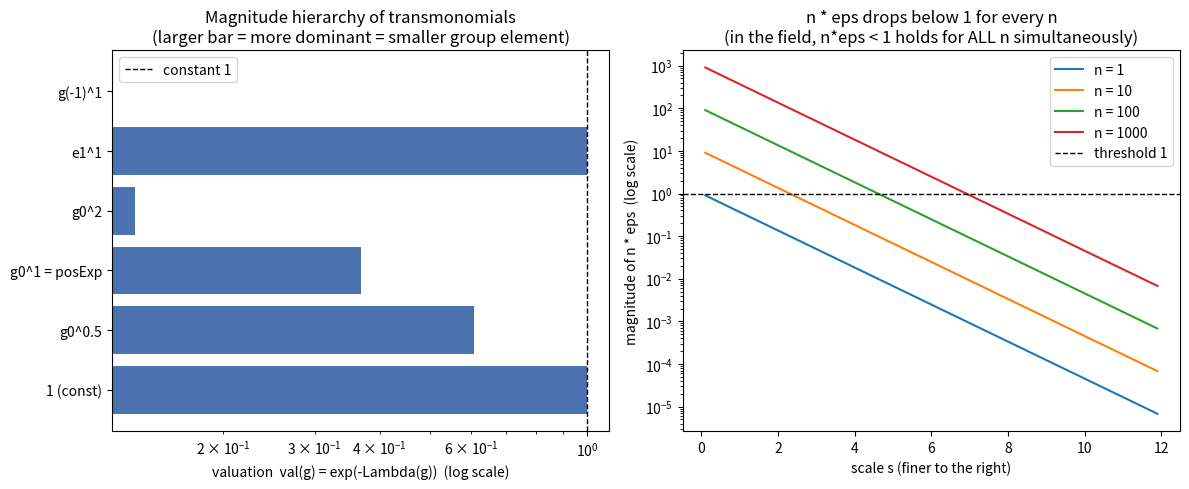

Reproduce this figure in Python.
"""
Visualization: the magnitude hierarchy of transmonomials and the
non-Archimedean infinitesimal.

Left panel  : order-faithful valuation val(g) = exp(-Lambda(g)) of several
              transmonomials, showing how the value-group order ranks magnitudes
              (smaller group element = larger magnitude = more dominant).
Right panel : the explicit infinitesimal eps = term(posExp, 1). For each n, a
              fine-enough scale s makes the magnitude of n*eps drop below 1,
              illustrating n*eps < 1 (proved in the field for ALL n at once).

Run:  python viz_magnitude_hierarchy.py   (writes magnitude_hierarchy.png)
"""

from __future__ import annotations

from math import exp
from typing import Dict, List, Tuple

import matplotlib.pyplot as plt

TransMono = Dict[int, float]


def valuation(g: TransMono, weight: float = 1.0e3) -> float:
    lam = sum(p * weight ** (-h) for h, p in g.items())
    return exp(-lam)


def main() -> None:
    monomials: List[Tuple[str, TransMono]] = [
        ("1 (const)", {}),
        ("g0^0.5", {0: 0.5}),
        ("g0^1 = posExp", {0: 1.0}),
        ("g0^2", {0: 2.0}),
        ("e1^1", {1: 1.0}),
        ("g(-1)^1", {-1: 1.0}),
    ]
    labels = [name for name, _ in monomials]
    vals = [valuation(g) for _, g in monomials]

    fig, (ax1, ax2) = plt.subplots(1, 2, figsize=(12, 5))

    ax1.barh(labels, vals, color="#4C72B0")
    ax1.set_xscale("log")
    ax1.set_xlabel("valuation  val(g) = exp(-Lambda(g))  (log scale)")
    ax1.set_title("Magnitude hierarchy of transmonomials\n"
                  "(larger bar = more dominant = smaller group element)")
    ax1.axvline(1.0, color="k", ls="--", lw=1, label="constant 1")
    ax1.legend()

    ns = [1, 10, 100, 1000]
    scales = [s / 10.0 for s in range(1, 120)]
    for n in ns:
        mags = [n * exp(-s) for s in scales]  # magnitude of n*eps at scale s
        ax2.plot(scales, mags, label=f"n = {n}")
    ax2.axhline(1.0, color="k", ls="--", lw=1, label="threshold 1")
    ax2.set_yscale("log")
    ax2.set_xlabel("scale s (finer to the right)")
    ax2.set_ylabel("magnitude of n * eps  (log scale)")
    ax2.set_title("n * eps drops below 1 for every n\n"
                  "(in the field, n*eps < 1 holds for ALL n simultaneously)")
    ax2.legend()

    fig.tight_layout()
    fig.savefig("magnitude_hierarchy.png", dpi=140)
    print("wrote magnitude_hierarchy.png")


if __name__ == "__main__":
    main()
